Image classification data set "dataset" (cony-su/Detecci-n-Fatiga on GitHub). Class labels (3): obstruido, abierto, cerrado.

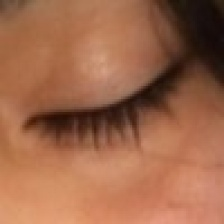
Label: cerrado

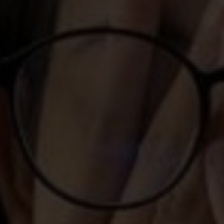
Label: obstruido

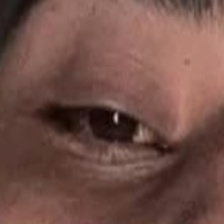
Label: abierto

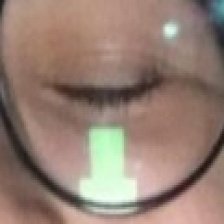
Label: cerrado

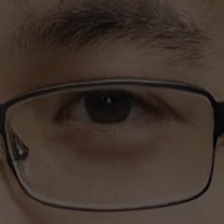
Label: abierto

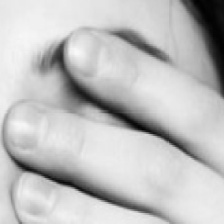
Label: obstruido
